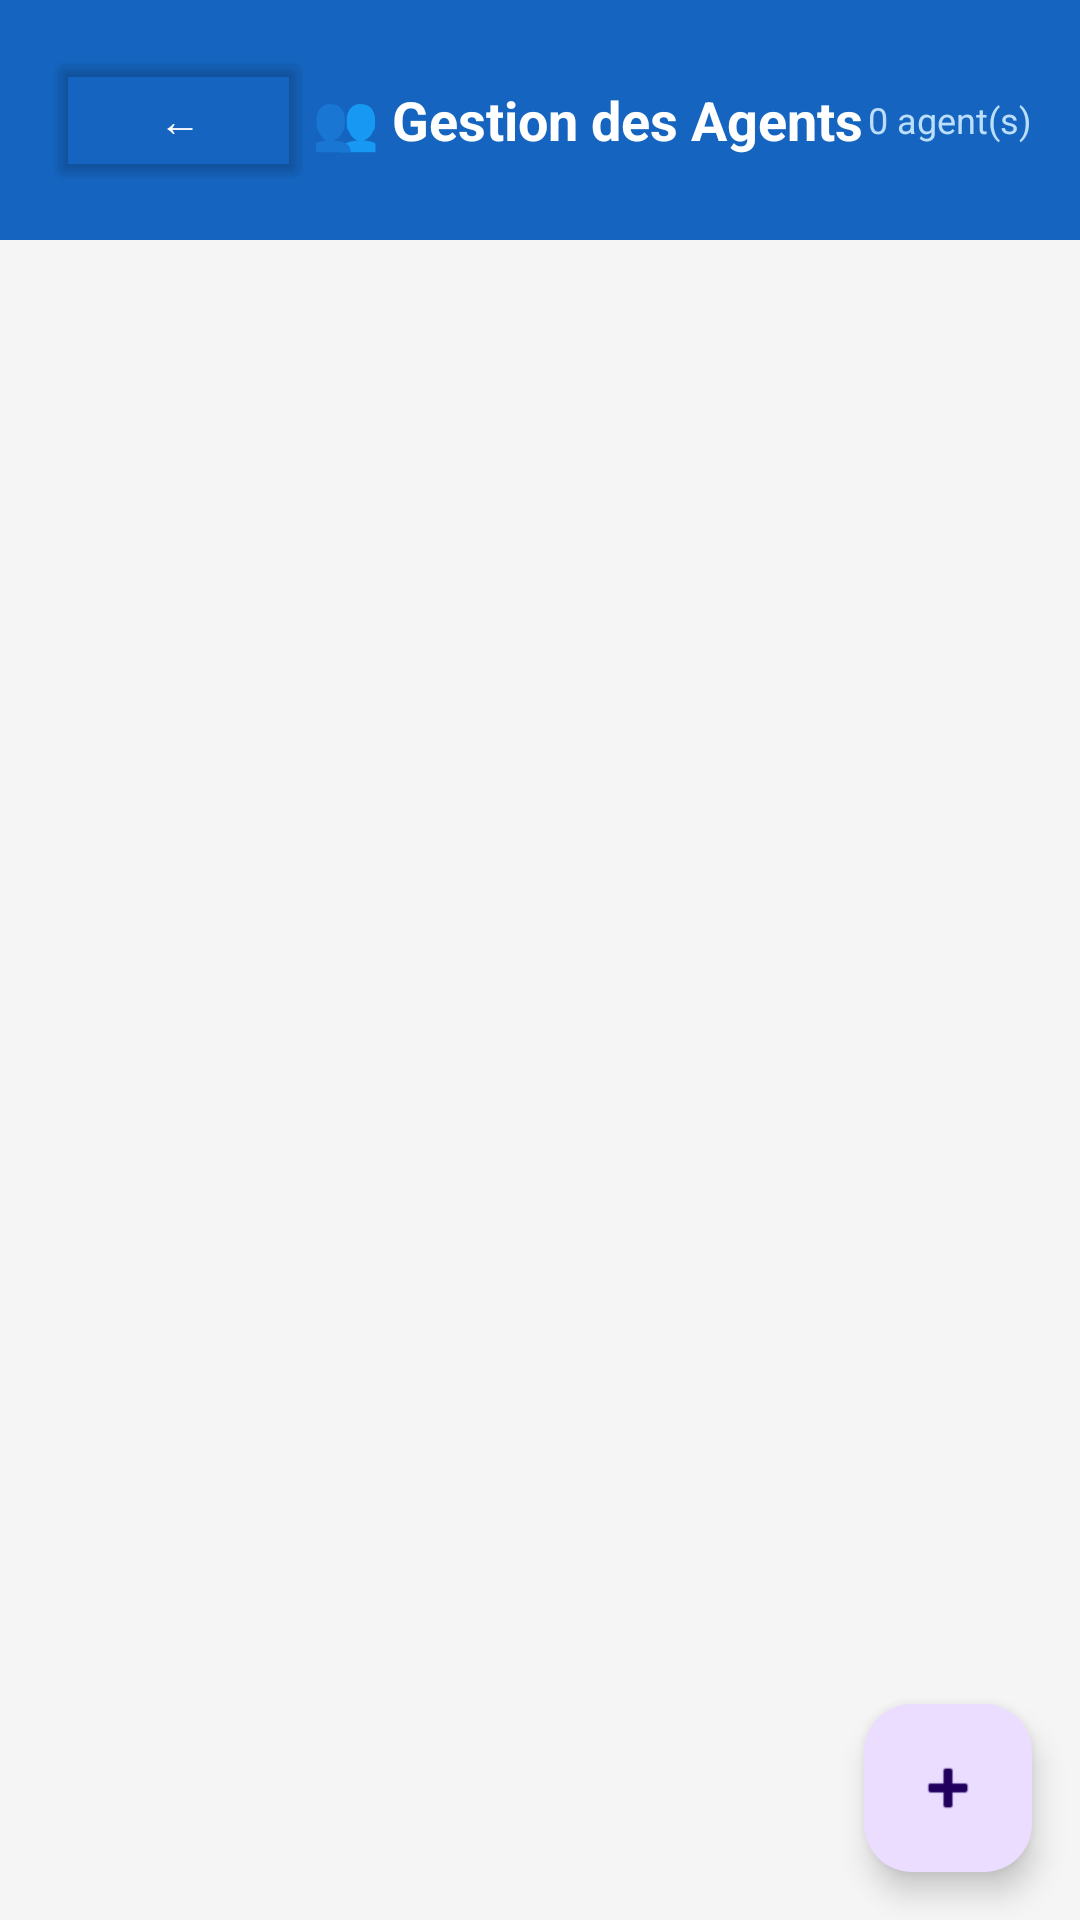

Reconstruct the res/layout file that produces this screen, plus the resources it refers to.
<!-- AndroidManifest.xml: application theme Theme.Microcredit -->
<!-- res/layout/activity_agent.xml -->
<?xml version="1.0" encoding="utf-8"?>
<LinearLayout xmlns:android="http://schemas.android.com/apk/res/android"
    android:layout_width="match_parent" android:layout_height="match_parent"
    android:orientation="vertical" android:background="#F5F5F5">

    <LinearLayout android:layout_width="match_parent" android:layout_height="wrap_content"
        android:background="#1565C0" android:padding="16dp"
        android:orientation="horizontal" android:gravity="center_vertical">
        <Button android:id="@+id/btnRetour" android:layout_width="wrap_content"
            android:layout_height="wrap_content" android:text="←"
            android:backgroundTint="@android:color/transparent" android:textColor="#FFFFFF"/>
        <TextView android:layout_width="0dp" android:layout_height="wrap_content"
            android:layout_weight="1" android:text="👥 Gestion des Agents"
            android:textColor="#FFFFFF" android:textSize="18sp" android:textStyle="bold"/>
        <TextView android:id="@+id/tvCountAgent" android:layout_width="wrap_content"
            android:layout_height="wrap_content" android:text="0 agent(s)"
            android:textColor="#BBDEFB" android:textSize="12sp"/>
    </LinearLayout>

    <androidx.recyclerview.widget.RecyclerView android:id="@+id/recyclerAgents"
        android:layout_width="match_parent" android:layout_height="0dp"
        android:layout_weight="1" android:padding="8dp" android:clipToPadding="false"/>

    <com.google.android.material.floatingactionbutton.FloatingActionButton
        android:id="@+id/fabAjouterAgent" android:layout_width="wrap_content"
        android:layout_height="wrap_content" android:layout_gravity="end"
        android:layout_margin="16dp" android:src="@android:drawable/ic_input_add"
        android:contentDescription="Ajouter un agent"/>
</LinearLayout>
<!-- resources referenced by this layout -->
<resources>
  <style name="Theme.Microcredit" parent="Base.Theme.Microcredit" />
  <style name="Base.Theme.Microcredit" parent="Theme.Material3.DayNight.NoActionBar">
          
          
      </style>
</resources>
